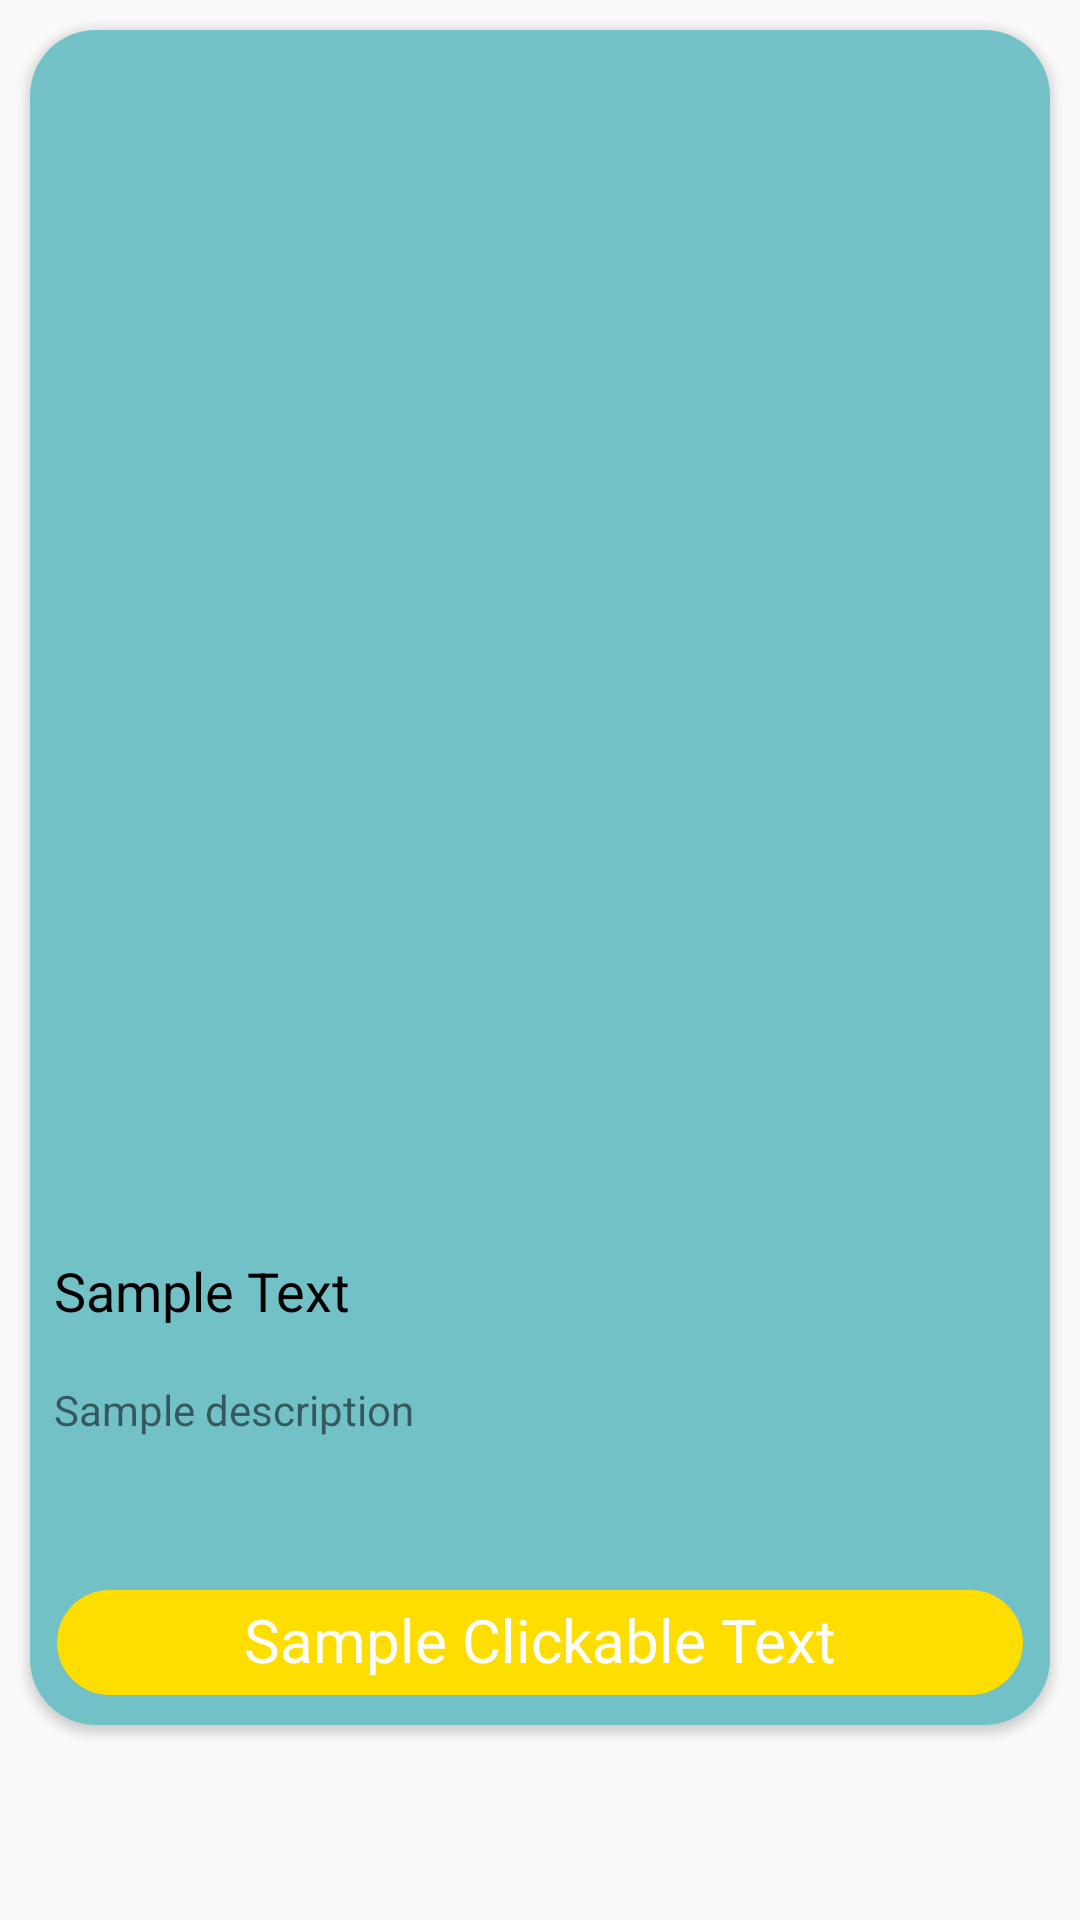

Reconstruct the res/layout file that produces this screen, plus the resources it refers to.
<!-- AndroidManifest.xml: application theme AppTheme.NoActionBar -->
<!-- res/layout/card_item.xml -->
<?xml version="1.0" encoding="utf-8"?>
<androidx.constraintlayout.widget.ConstraintLayout xmlns:android="http://schemas.android.com/apk/res/android"
    android:layout_width="match_parent"
    android:layout_height="match_parent"
    xmlns:app="http://schemas.android.com/apk/res-auto"
    android:gravity="center_vertical"
    android:orientation="vertical">

    <androidx.cardview.widget.CardView
        android:layout_width="match_parent"
        android:layout_height="wrap_content"
        android:layout_margin="10dp"
        app:layout_constraintTop_toTopOf="parent"
        app:layout_constraintStart_toStartOf="parent"
        app:layout_constraintEnd_toEndOf="parent"
        app:cardCornerRadius="22dp">

        <LinearLayout
            android:layout_width="match_parent"
            android:layout_height="wrap_content"
            android:background="@color/pastel_blue"
            android:orientation="vertical">

            <ImageView
                android:id="@+id/imgBanner"
                android:layout_width="match_parent"
                android:layout_height="400dp"
                android:scaleType="centerCrop"/>

            <TextView
                android:id="@+id/titleBanner"
                android:layout_width="match_parent"
                android:layout_height="wrap_content"
                android:padding="8dp"
                android:text="Sample Text"
                android:textColor="#000"
                android:textSize="18sp"/>

            <TextView
                android:id="@+id/descBanner"
                android:layout_width="match_parent"
                android:layout_height="wrap_content"
                android:layout_marginStart="8dp"
                android:ellipsize="end"
                android:maxLines="3"
                android:minLines="3"
                android:layout_marginLeft="8dp"
                android:layout_marginBottom="8dp"
                android:layout_marginTop="10dp"
                android:text="Sample description"/>

            <TextView
                android:id="@+id/clickableTextBanner"
                android:layout_width="match_parent"
                android:layout_height="35dp"
                android:text="Sample Clickable Text"
                android:paddingBottom="5dp"
                android:background="@drawable/text_bg_orange"
                android:textSize="20sp"
                android:textAlignment="center"
                android:layout_marginBottom="10dp"
                android:layout_marginTop="10dp"
                android:layout_marginStart="9dp"
                android:layout_marginEnd="9dp"
                android:paddingTop="3dp"
                android:textColor="@color/white"
                android:layout_gravity="center"/>




        </LinearLayout>

    </androidx.cardview.widget.CardView>



</androidx.constraintlayout.widget.ConstraintLayout>
<!-- resources referenced by this layout -->
<resources>
  <color name="pastel_blue">#72C1C6</color>
  <color name="white">#FFFFFFFF</color>
  <!-- drawable text_bg_orange (drawable) -->
  <?xml version="1.0" encoding="utf-8"?>
  <shape xmlns:android="http://schemas.android.com/apk/res/android">
  
      <padding
          android:left="1dp"
          android:right="1dp"
          android:bottom="1dp"
          android:top="1dp" />
  
      <solid android:color="#FEDE00" />
  
      <corners
          android:radius="22dp"
          android:topRightRadius="22dp"/>
  
  </shape>
  <style name="AppTheme.NoActionBar" parent="Theme.AppCompat.Light.DarkActionBar">
          <item name="windowActionBar">false</item>
          <item name="windowNoTitle">true</item>
          <item name="android:windowFullscreen">true</item>
      </style>
</resources>
